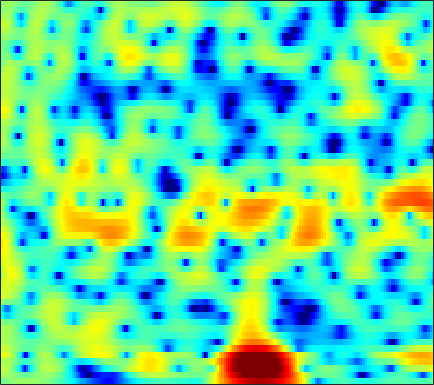

The table this chart was drawn from, first rows:
-1.172, -0.81551, -0.40777, -0.045713, 0.1833, 0.43332, 0.61072, 0.71886, 0.84541, 0.94487, 1.0099, 1.0338, 1.0429, 1.0289, 1.0039, 0.94921, 0.86494, 0.78275, 0.64699, 0.47342, 0.26798, 0.090594, -0.1791, -0.50224
1.504, 1.475, 1.356, 1.145, 0.9308, 0.5854, 0.1849, -0.1334, -0.5624, -0.9371, -1.194, -1.275, -1.218, -1, -0.7577, -0.3799, 0.006114, 0.2753, 0.5783, 0.7968, 0.909, 0.9225, 0.8393, 0.6347
2.67, 2.553, 2.25, 1.742, 1.209, 0.2616, -1.027, -2.285, -4.506, -7.646, -12.15, -15.15, -12.06, -7.597, -5.175, -2.817, -1.104, -0.1108, 0.9088, 1.636, 2.106, 2.313, 2.408, 2.302
1.226, 1.541, 1.668, 1.496, 1.195, 0.6086, -0.1556, -0.8086, -1.705, -2.506, -3.076, -3.287, -3.239, -2.811, -2.293, -1.477, -0.6428, -0.04664, 0.6528, 1.191, 1.532, 1.66, 1.677, 1.5
4.284, 4.303, 4.108, 3.641, 3.103, 2.118, 0.7722, -0.5359, -2.809, -6.006, -11.14, -17.88, -15.4, -8.565, -5.549, -2.804, -0.9227, 0.1046, 1.103, 1.711, 1.965, 1.934, 1.59, 0.8814
3.108, 2.986, 2.729, 2.363, 2.019, 1.469, 0.8334, 0.3221, -0.3608, -0.9811, -1.47, -1.696, -1.781, -1.636, -1.408, -1.012, -0.5902, -0.3013, 0.02392, 0.2324, 0.2991, 0.2534, 0.04251, -0.3425
1.748, 1.679, 1.519, 1.287, 1.068, 0.7234, 0.3391, 0.03619, -0.3717, -0.7533, -1.082, -1.281, -1.468, -1.553, -1.547, -1.453, -1.282, -1.116, -0.8631, -0.6119, -0.3853, -0.2332, -0.07013, 0.0444
1.662, 1.632, 1.496, 1.257, 1.007, 0.5864, 0.0679, -0.3842, -1.069, -1.825, -2.617, -3.2, -3.876, -4.311, -4.396, -4.166, -3.601, -3.031, -2.202, -1.38, -0.6288, -0.1283, 0.4406, 0.8986
1.933, 1.881, 1.712, 1.434, 1.15, 0.6648, 0.0304, -0.5631, -1.563, -2.879, -4.655, -6.444, -9.889, -16.07, -24.3, -14.95, -8.96, -6.178, -3.55, -1.653, -0.2327, 0.5915, 1.434, 2.034
0.3962, 0.1472, -0.1736, -0.4496, -0.6174, -0.8104, -1.024, -1.221, -1.58, -2.082, -2.726, -3.279, -3.996, -4.479, -4.506, -3.98, -2.953, -2.026, -0.7757, 0.3482, 1.296, 1.865, 2.428, 2.776
-4.056, -5.438, -7.036, -7.495, -6.913, -5.573, -4.274, -3.473, -2.674, -2.134, -1.772, -1.572, -1.334, -1.067, -0.8116, -0.386, 0.1393, 0.5795, 1.192, 1.781, 2.309, 2.633, 2.948, 3.103
-4.861, -7.132, -10.39, -11.15, -9.381, -6.746, -4.81, -3.8, -2.915, -2.412, -2.162, -2.074, -1.976, -1.805, -1.581, -1.121, -0.489, 0.05128, 0.7967, 1.519, 2.147, 2.537, 2.934, 3.162
1.067, 0.5672, -0.003091, -0.3961, -0.5623, -0.6997, -0.8435, -1.035, -1.5, -2.265, -3.407, -4.544, -6.387, -8.114, -8.499, -7.163, -4.898, -3.268, -1.447, -0.003209, 1.087, 1.706, 2.311, 2.676
3.611, 3.432, 3.141, 2.801, 2.506, 2.035, 1.435, 0.8691, -0.07897, -1.329, -2.977, -4.537, -7.108, -9.823, -10.69, -9.006, -6.287, -4.535, -2.686, -1.322, -0.3383, 0.2032, 0.6795, 0.9329
3.631, 3.639, 3.583, 3.438, 3.253, 2.907, 2.422, 1.962, 1.234, 0.382, -0.5455, -1.244, -2.099, -2.742, -3.024, -3.113, -2.921, -2.677, -2.292, -1.955, -1.731, -1.648, -1.693, -1.861
2.691, 3.085, 3.522, 3.787, 3.853, 3.752, 3.444, 3.084, 2.436, 1.642, 0.7413, 0.04174, -0.8555, -1.624, -2.064, -2.422, -2.569, -2.565, -2.534, -2.564, -2.764, -3.091, -3.766, -4.787
0.6903, 2.234, 3.663, 4.521, 4.87, 4.973, 4.722, 4.309, 3.469, 2.289, 0.7416, -0.6669, -2.868, -5.198, -6.534, -6.857, -5.784, -4.748, -3.643, -3.009, -2.874, -3.14, -3.99, -5.597
1.898, 2.931, 3.949, 4.554, 4.769, 4.743, 4.379, 3.886, 2.923, 1.577, -0.2165, -1.926, -4.878, -8.777, -11.75, -11.57, -8.31, -6.313, -4.489, -3.407, -2.898, -2.815, -3.038, -3.579
3.913, 4.016, 4.083, 4.024, 3.865, 3.511, 2.975, 2.465, 1.64, 0.677, -0.3896, -1.236, -2.324, -3.246, -3.731, -4.002, -3.901, -3.677, -3.326, -3.002, -2.817, -2.757, -2.84, -3.057
4.993, 4.768, 4.372, 3.877, 3.421, 2.724, 1.942, 1.323, 0.4849, -0.3142, -1.039, -1.507, -2, -2.349, -2.528, -2.652, -2.67, -2.629, -2.531, -2.422, -2.336, -2.324, -2.398, -2.576
5.96, 5.559, 4.876, 3.998, 3.224, 2.011, 0.6438, -0.4457, -1.849, -3.013, -3.717, -3.914, -3.867, -3.621, -3.397, -3.138, -2.925, -2.781, -2.585, -2.403, -2.182, -2.024, -1.788, -1.632
6.387, 5.957, 5.145, 4, 2.91, 1.044, -1.397, -3.756, -7.923, -13.51, -14.9, -11.68, -8.435, -6.521, -5.629, -4.959, -4.7, -4.701, -4.812, -4.819, -4.453, -3.87, -2.795, -1.659
5.282, 5.011, 4.326, 3.288, 2.264, 0.5952, -1.47, -3.258, -5.893, -8.209, -9.119, -8.837, -7.972, -7.248, -7.01, -7.058, -7.708, -8.707, -11.09, -15.3, -17.72, -12.89, -7.601, -3.919
3.472, 3.263, 2.707, 1.881, 1.104, -0.09114, -1.421, -2.485, -3.859, -5.107, -6.152, -6.777, -7.41, -7.842, -8.07, -8.404, -8.833, -9.204, -9.796, -10.25, -9.758, -8.301, -5.676, -3.084
2.316, 1.865, 1.101, 0.1784, -0.6106, -1.748, -2.939, -3.836, -5.08, -6.417, -7.948, -9.168, -10.81, -12.13, -12.4, -11.77, -10.38, -9.248, -7.831, -6.406, -4.972, -3.817, -2.317, -0.729
1.762, 0.8403, -0.6133, -2.226, -3.431, -4.854, -5.904, -6.43, -7.093, -7.992, -9.345, -10.88, -14.2, -20.5, -25.1, -16.93, -11.64, -9.024, -6.549, -4.672, -3.071, -2.004, -0.6815, 0.5716
1.781, 0.2996, -2.237, -5.72, -9.21, -15.49, -14.92, -11.54, -8.653, -7.158, -6.532, -6.491, -6.658, -6.818, -6.647, -5.963, -4.944, -4.15, -3.193, -2.35, -1.713, -1.288, -0.5772, 0.3196
2.149, 0.9642, -0.8362, -2.996, -4.68, -6.391, -6.581, -5.841, -4.444, -3.199, -2.299, -1.795, -1.304, -0.9494, -0.7704, -0.5547, -0.4394, -0.4999, -0.7885, -1.469, -2.682, -3.951, -5.808, -5.805
-0.05366, -0.4585, -1.013, -1.548, -1.867, -2.076, -2.058, -1.901, -1.491, -1.011, -0.5376, -0.1726, 0.2323, 0.572, 0.7327, 0.8082, 0.7117, 0.4824, -0.09333, -1.141, -2.728, -4.375, -7.116, -7.62
-5.194, -4.853, -4.519, -4.127, -3.862, -3.526, -3.158, -2.856, -2.432, -2.004, -1.555, -1.207, -0.7551, -0.3265, -0.0211, 0.3003, 0.4967, 0.5669, 0.516, 0.3263, 0.05649, -0.136, -0.2182, -0.002
-10.85, -10.07, -9.026, -8.019, -7.277, -6.433, -5.732, -5.296, -4.875, -4.481, -4.02, -3.624, -2.927, -2.116, -1.468, -0.6136, 0.1423, 0.6089, 1.097, 1.463, 1.696, 1.824, 1.992, 2.134
-16.06, -16.82, -15.01, -12.11, -10.27, -8.439, -7.405, -7.12, -7.266, -7.903, -8.625, -8.6, -7.222, -4.931, -3.232, -1.259, 0.3088, 1.228, 2.168, 2.797, 3.184, 3.334, 3.347, 3.235
-12.78, -14.36, -12.82, -9.69, -7.902, -6.266, -5.534, -5.567, -6.366, -8.539, -12.92, -16.84, -11.27, -5.65, -2.77, -0.003229, 1.908, 2.958, 3.966, 4.537, 4.773, 4.732, 4.366, 3.693
-3.482, -3.748, -3.689, -3.439, -3.133, -2.769, -2.578, -2.544, -2.678, -2.884, -2.94, -2.713, -1.897, -0.6349, 0.3931, 1.694, 2.786, 3.416, 3.973, 4.221, 4.122, 3.833, 3.146, 2.045
-0.7528, -0.9082, -1.1, -1.22, -1.273, -1.327, -1.334, -1.308, -1.239, -1.039, -0.7159, -0.3808, 0.1622, 0.8013, 1.297, 1.898, 2.399, 2.661, 2.807, 2.728, 2.374, 1.929, 1.109, 0.04027
0.8116, 0.5933, 0.2156, -0.1821, -0.5135, -0.9255, -1.241, -1.381, -1.343, -1.066, -0.567, -0.08577, 0.6121, 1.286, 1.753, 2.271, 2.603, 2.722, 2.696, 2.404, 1.865, 1.266, 0.2126, -1.111
2.039, 1.691, 1.06, 0.1539, -0.6962, -2.032, -3.48, -4.375, -4.736, -3.91, -2.386, -1.172, 0.3049, 1.522, 2.235, 2.949, 3.382, 3.524, 3.476, 3.131, 2.484, 1.784, 0.5335, -1.183
2.071, 1.771, 1.046, -0.1372, -1.383, -3.8, -7.636, -12.66, -24.26, -10.75, -5.317, -2.822, -0.4704, 1.177, 2.083, 2.93, 3.451, 3.637, 3.613, 3.324, 2.745, 2.15, 1.104, -0.1896
1.296, 1.29, 0.9321, 0.2373, -0.506, -1.699, -2.989, -3.772, -4.167, -3.644, -2.498, -1.503, -0.2261, 0.8579, 1.531, 2.205, 2.604, 2.731, 2.674, 2.373, 1.855, 1.338, 0.5225, -0.3651
1.676, 1.882, 1.834, 1.489, 1.068, 0.389, -0.3474, -0.8354, -1.292, -1.383, -1.107, -0.6976, 0.01261, 0.7789, 1.297, 1.838, 2.128, 2.163, 1.971, 1.482, 0.7526, 0.04127, -0.9796, -2.023
3.576, 3.722, 3.634, 3.195, 2.649, 1.615, 0.2742, -0.9128, -2.564, -3.736, -3.65, -2.761, -1.185, 0.302, 1.183, 1.993, 2.398, 2.417, 2.073, 1.258, -0.04093, -1.359, -3.554, -6.161
4.742, 4.819, 4.633, 4.088, 3.407, 2.066, 0.08306, -2.04, -6.352, -15.02, -13.6, -7.374, -2.964, -0.4011, 0.8621, 1.933, 2.43, 2.48, 2.1, 1.22, -0.2602, -1.823, -4.792, -9.263
3.544, 3.68, 3.603, 3.243, 2.782, 1.927, 0.8072, -0.1379, -1.396, -2.284, -2.404, -1.987, -1.092, -0.1504, 0.4381, 1.015, 1.295, 1.309, 1.058, 0.5002, -0.3718, -1.197, -2.463, -3.759
2.281, 2.483, 2.56, 2.426, 2.21, 1.785, 1.259, 0.84, 0.3161, -0.1057, -0.3508, -0.4121, -0.3496, -0.1858, -0.03145, 0.1482, 0.2727, 0.2876, 0.2072, -0.02001, -0.3716, -0.7106, -1.236, -1.773
2.007, 2.194, 2.301, 2.243, 2.097, 1.783, 1.36, 0.9839, 0.4547, -0.06043, -0.5206, -0.7943, -1.024, -1.091, -1.034, -0.8649, -0.6393, -0.4696, -0.2923, -0.1954, -0.1861, -0.2505, -0.4094, -0.6438
2.357, 2.508, 2.583, 2.51, 2.339, 1.966, 1.406, 0.8657, -0.01809, -1.043, -2.143, -2.91, -3.653, -3.821, -3.56, -2.843, -2.018, -1.421, -0.7666, -0.267, 0.05744, 0.2135, 0.3235, 0.3099
2.344, 2.579, 2.774, 2.789, 2.665, 2.275, 1.604, 0.892, -0.4115, -2.267, -4.87, -7.644, -12.77, -13.81, -10.02, -6.082, -3.539, -2.263, -1.085, -0.3559, 0.08925, 0.3124, 0.5212, 0.6976
0.7187, 1.433, 2.14, 2.501, 2.558, 2.35, 1.845, 1.269, 0.2379, -1.156, -2.963, -4.535, -6.442, -6.699, -5.608, -3.664, -2.094, -1.313, -0.7404, -0.6771, -0.9141, -1.174, -1.347, -1.043
-1.614, -0.1526, 1.054, 1.583, 1.651, 1.445, 1.021, 0.6556, 0.2306, -0.06061, -0.2695, -0.2978, -0.2487, -0.009309, 0.2444, 0.6042, 0.7524, 0.6639, 0.09536, -1.2, -3.512, -6.356, -11.58, -9.661
-0.9338, -0.286, 0.12, -0.06935, -0.6292, -1.866, -3.546, -4.643, -4.976, -3.712, -1.974, -0.8007, 0.4681, 1.369, 1.862, 2.223, 2.253, 2.054, 1.391, 0.2734, -1.365, -2.819, -4.3, -3.904
-0.591, -0.4985, -0.7658, -1.544, -2.563, -4.816, -8.582, -13.23, -15.58, -8.758, -4.543, -2.49, -0.5462, 0.7553, 1.422, 1.975, 2.228, 2.206, 1.972, 1.57, 1.077, 0.776, 0.4879, 0.4712
-0.4576, -0.3621, -0.5094, -0.9577, -1.475, -2.348, -3.241, -3.688, -3.76, -3.12, -2.061, -1.228, -0.1969, 0.665, 1.135, 1.58, 1.786, 1.797, 1.666, 1.384, 1.036, 0.7638, 0.4672, 0.2695
0.5699, 0.7025, 0.7024, 0.5039, 0.2495, -0.1255, -0.4964, -0.7002, -0.7944, -0.6666, -0.3251, 0.02864, 0.5484, 1.035, 1.343, 1.606, 1.649, 1.553, 1.205, 0.6161, -0.1594, -0.8381, -1.676, -2.249
2.182, 2.261, 2.179, 1.886, 1.546, 0.954, 0.2827, -0.2273, -0.7385, -0.9202, -0.6891, -0.2572, 0.4662, 1.17, 1.622, 1.996, 2.081, 1.91, 1.318, 0.2586, -1.403, -3.144, -6.381, -10.17
2.911, 2.995, 2.849, 2.385, 1.798, 0.6105, -1.102, -2.779, -5.474, -7.379, -6.108, -4.049, -1.549, 0.3226, 1.31, 2.187, 2.597, 2.584, 2.171, 1.28, -0.1765, -1.706, -4.31, -6.902
1.373, 1.695, 1.79, 1.473, 0.9222, -0.2684, -2.112, -4.032, -7.444, -10.42, -8.437, -5.685, -2.73, -0.6595, 0.4535, 1.496, 2.098, 2.315, 2.309, 1.993, 1.427, 0.9134, 0.1918, -0.3991
-0.3591, 0.2993, 0.7685, 0.8151, 0.6122, 0.07708, -0.6822, -1.321, -2.098, -2.515, -2.408, -2.032, -1.28, -0.4501, 0.1446, 0.8198, 1.335, 1.617, 1.827, 1.845, 1.702, 1.513, 1.162, 0.7335
0.114, 0.7103, 1.173, 1.304, 1.228, 0.9292, 0.4711, 0.07571, -0.4499, -0.8885, -1.162, -1.23, -1.136, -0.8283, -0.4953, 0.02643, 0.5697, 0.9318, 1.323, 1.585, 1.681, 1.616, 1.377, 0.9398
